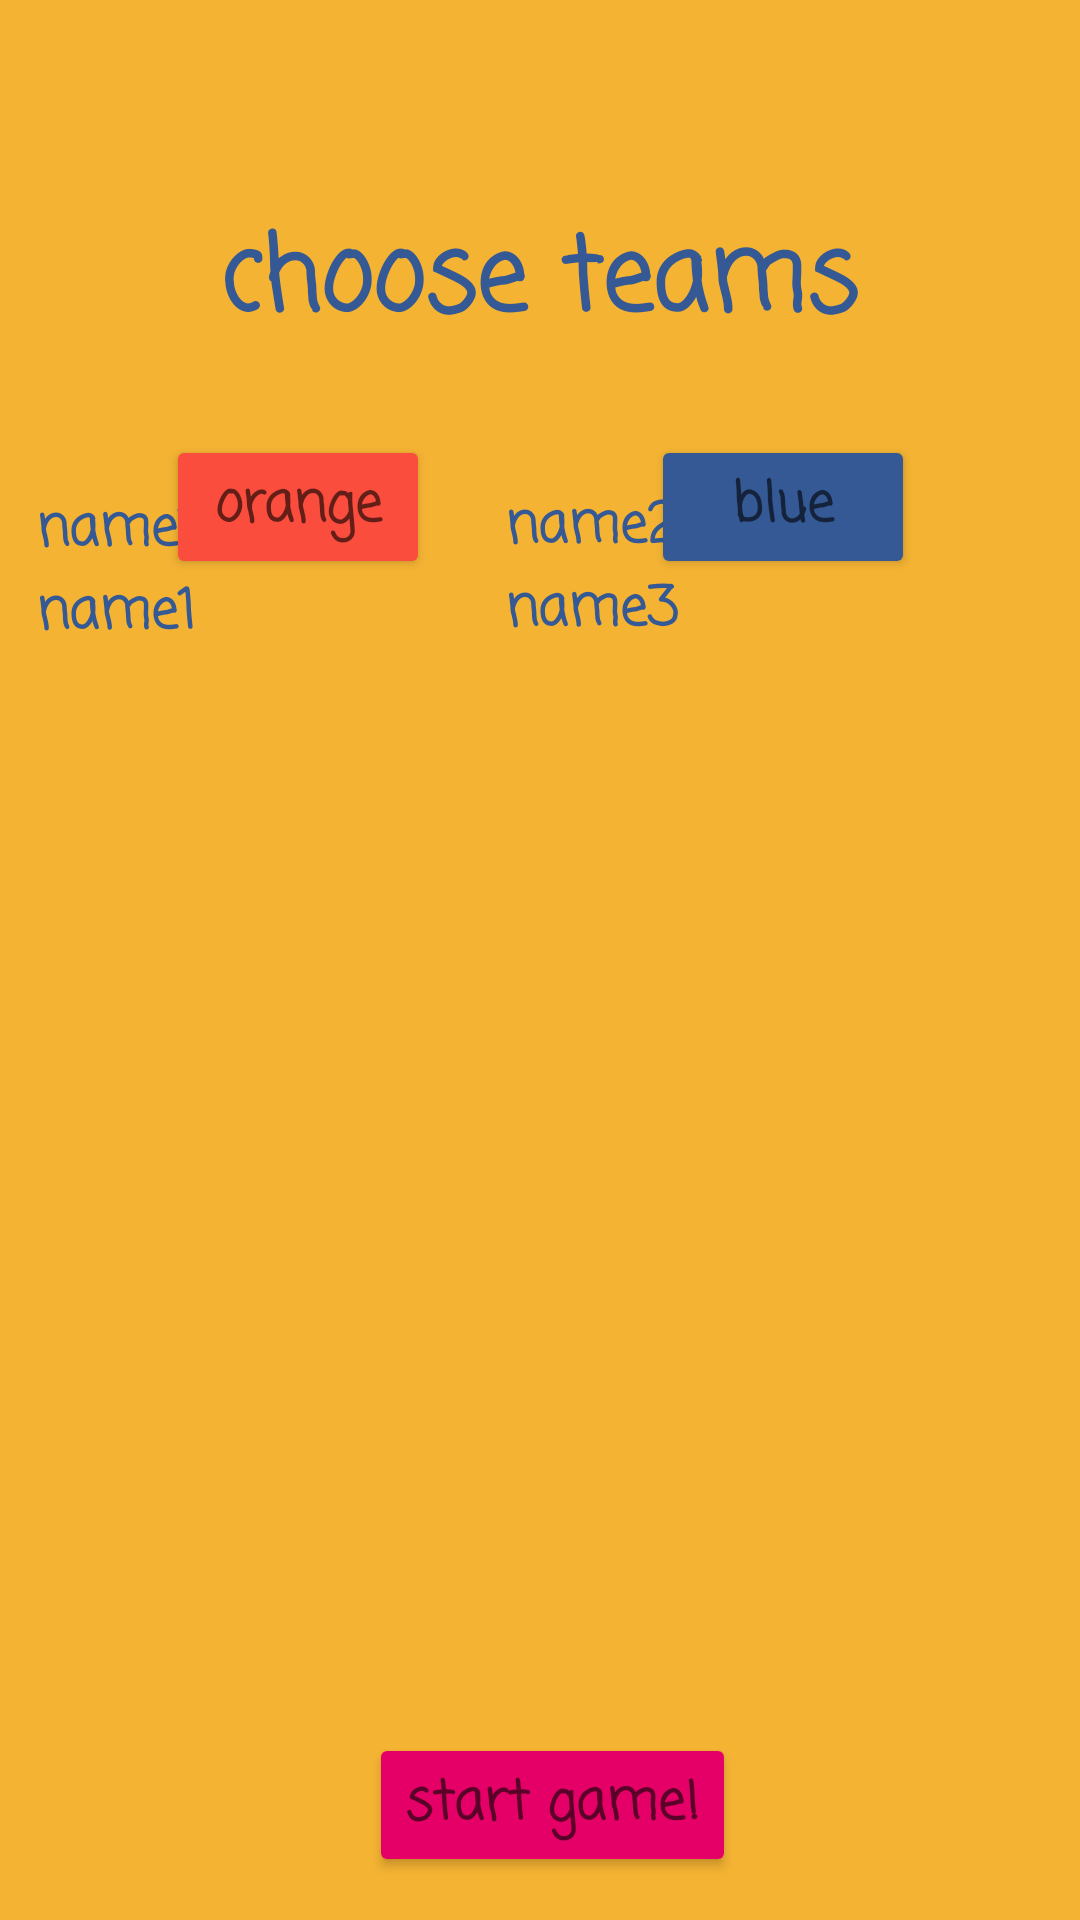

Produce the Android XML layout that renders to this screen, including the resource entries it uses.
<!-- AndroidManifest.xml: application theme Theme.Passasketch -->
<!-- res/layout/pick_teams.xml -->
<?xml version="1.0" encoding="utf-8"?>
<androidx.constraintlayout.widget.ConstraintLayout xmlns:android="http://schemas.android.com/apk/res/android"
    xmlns:app="http://schemas.android.com/apk/res-auto"
    xmlns:tools="http://schemas.android.com/tools"
    android:layout_width="match_parent"
    android:layout_height="match_parent"
    android:background="@color/gold">

    <TextView
        android:id="@+id/chooseTeam"
        android:layout_width="wrap_content"
        android:layout_height="wrap_content"
        android:fontFamily="casual"
        android:text="@string/choose_teams"
        android:textAppearance="@style/TextAppearance.AppCompat.Display1"
        android:textColor="@color/dark_blue"
        android:textStyle="bold"
        app:layout_constraintBottom_toBottomOf="parent"
        app:layout_constraintEnd_toEndOf="parent"
        app:layout_constraintHorizontal_bias="0.497"
        app:layout_constraintStart_toStartOf="parent"
        app:layout_constraintTop_toTopOf="parent"
        app:layout_constraintVertical_bias="0.116" />

    <Button
        android:id="@+id/orangeTeam"
        android:layout_width="wrap_content"
        android:layout_height="wrap_content"
        android:fontFamily="casual"
        android:text="@string/orange"
        android:textAppearance="@style/TextAppearance.AppCompat.Medium"
        android:textStyle="bold"
        app:backgroundTint="@color/orange"
        app:layout_constraintBottom_toBottomOf="parent"
        app:layout_constraintEnd_toEndOf="parent"
        app:layout_constraintHorizontal_bias="0.204"
        app:layout_constraintStart_toStartOf="parent"
        app:layout_constraintTop_toTopOf="parent"
        app:layout_constraintVertical_bias="0.245" />

    <Button
        android:id="@+id/blueTeam"
        android:layout_width="wrap_content"
        android:layout_height="wrap_content"
        android:fontFamily="casual"
        android:text="@string/blue"
        android:textAppearance="@style/TextAppearance.AppCompat.Medium"
        android:textStyle="bold"
        app:backgroundTint="@color/dark_blue"
        app:layout_constraintBottom_toBottomOf="parent"
        app:layout_constraintEnd_toEndOf="parent"
        app:layout_constraintHorizontal_bias="0.798"
        app:layout_constraintStart_toStartOf="parent"
        app:layout_constraintTop_toTopOf="parent"
        app:layout_constraintVertical_bias="0.245" />

    <ScrollView
        android:layout_width="185dp"
        android:layout_height="418dp"
        app:layout_constraintBottom_toBottomOf="parent"
        app:layout_constraintEnd_toEndOf="parent"
        app:layout_constraintHorizontal_bias="0.07"
        app:layout_constraintStart_toStartOf="parent"
        app:layout_constraintTop_toTopOf="parent"
        app:layout_constraintVertical_bias="0.734">

        <LinearLayout
            android:layout_width="match_parent"
            android:layout_height="wrap_content"
            android:orientation="vertical" >

            <TextView
                android:id="@+id/name3"
                android:layout_width="match_parent"
                android:layout_height="wrap_content"
                android:fontFamily="casual"
                android:text="@string/name1"
                android:textAppearance="@style/TextAppearance.AppCompat.Medium"
                android:textColor="@color/dark_blue"
                android:textStyle="bold" />

            <TextView
                android:id="@+id/name5"
                android:layout_width="match_parent"
                android:layout_height="wrap_content"
                android:fontFamily="casual"
                android:text="@string/name3"
                android:textAppearance="@style/TextAppearance.AppCompat.Medium"
                android:textColor="@color/dark_blue"
                android:textStyle="bold" />
        </LinearLayout>
    </ScrollView>

    <ScrollView
        android:layout_width="179dp"
        android:layout_height="419dp"
        app:layout_constraintBottom_toBottomOf="parent"
        app:layout_constraintEnd_toEndOf="parent"
        app:layout_constraintHorizontal_bias="0.931"
        app:layout_constraintStart_toStartOf="parent"
        app:layout_constraintTop_toTopOf="parent"
        app:layout_constraintVertical_bias="0.733">

        <LinearLayout
            android:layout_width="match_parent"
            android:layout_height="wrap_content"
            android:orientation="vertical" >

            <TextView
                android:id="@+id/name4"
                android:layout_width="match_parent"
                android:layout_height="wrap_content"
                android:fontFamily="casual"
                android:text="@string/name2"
                android:textAppearance="@style/TextAppearance.AppCompat.Medium"
                android:textColor="@color/dark_blue"
                android:textStyle="bold" />

            <TextView
                android:id="@+id/name6"
                android:layout_width="match_parent"
                android:layout_height="wrap_content"
                android:fontFamily="casual"
                android:text="@string/name4"
                android:textAppearance="@style/TextAppearance.AppCompat.Medium"
                android:textColor="@color/dark_blue"
                android:textStyle="bold" />
        </LinearLayout>
    </ScrollView>

    <Button
        android:id="@+id/goToGame"
        android:layout_width="wrap_content"
        android:layout_height="wrap_content"
        android:fontFamily="casual"
        android:text="@string/start_game"
        android:textAppearance="@style/TextAppearance.AppCompat.Medium"
        android:textStyle="bold"
        app:backgroundTint="@color/hot_pink"
        app:layout_constraintBottom_toBottomOf="parent"
        app:layout_constraintEnd_toEndOf="parent"
        app:layout_constraintHorizontal_bias="0.518"
        app:layout_constraintStart_toStartOf="parent"
        app:layout_constraintTop_toTopOf="parent"
        app:layout_constraintVertical_bias="0.976" />

</androidx.constraintlayout.widget.ConstraintLayout>
<!-- resources referenced by this layout -->
<resources>
  <color name="dark_blue">#345995</color>
  <color name="gold">#F4B333</color>
  <color name="hot_pink">#E40066</color>
  <color name="orange">#fb4d3d</color>
  <string name="blue">blue</string>
  <string name="choose_teams">choose teams</string>
  <string name="name1">name1</string>
  <string name="name2">name2</string>
  <string name="name3">name1</string>
  <string name="name4">name3</string>
  <string name="orange">orange</string>
  <string name="start_game">start game!</string>
  <style name="Theme.Passasketch" parent="Theme.MaterialComponents.DayNight.NoActionBar">
          
          <item name="colorPrimary">@color/purple_500</item>
          <item name="colorPrimaryVariant">@color/purple_700</item>
          <item name="colorOnPrimary">@color/white</item>
          
          <item name="colorSecondary">@color/teal_200</item>
          <item name="colorSecondaryVariant">@color/teal_700</item>
          <item name="colorOnSecondary">@color/black</item>
          
          <item name="android:statusBarColor" tools:targetApi="l">?attr/colorPrimaryVariant</item>
          
      </style>
  <color name="purple_500">#FF6200EE</color>
  <color name="purple_700">#FF3700B3</color>
  <color name="white">#FFFFFFFF</color>
  <color name="teal_200">#FF03DAC5</color>
  <color name="teal_700">#FF018786</color>
  <color name="black">#FF000000</color>
</resources>
